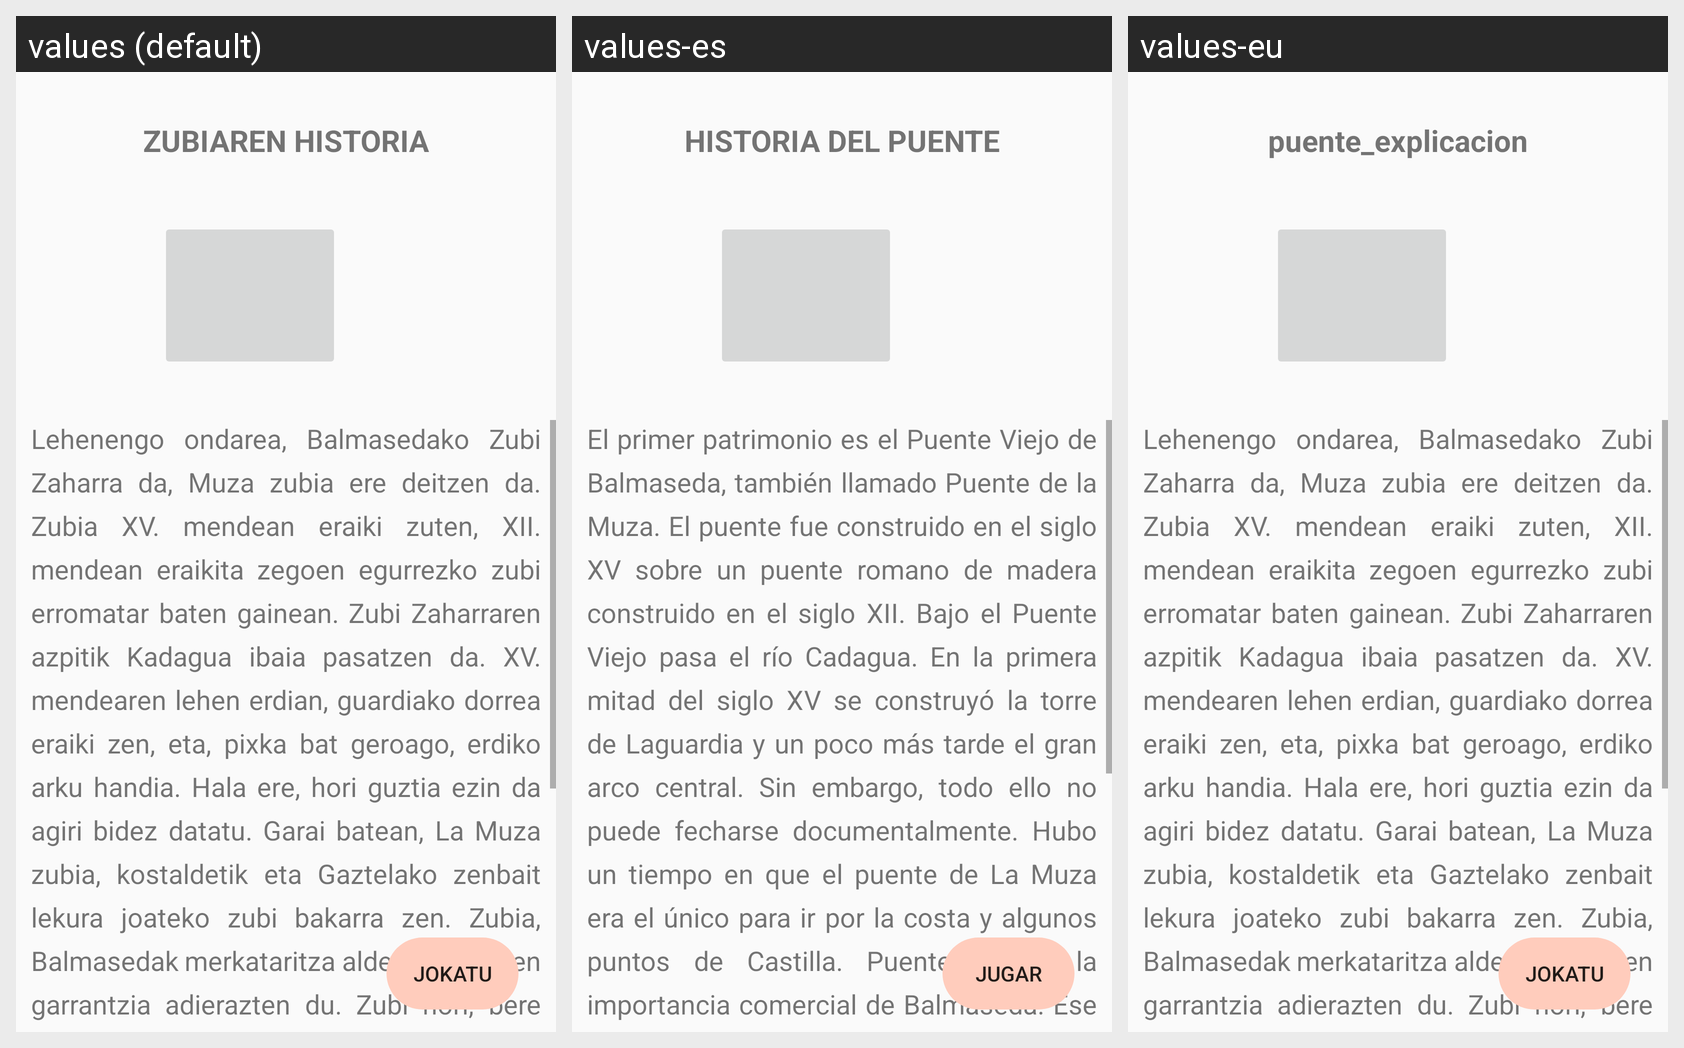

The same Android screen rendered under several of its app's locales, left to right. List the strings drawn on it with the default value and each locale's translation.
Android screen res/layout/l_puente_explicacion.xml rendered under 3 locales, left to right: values (default), values-es, values-eu. Device: Nexus 5 (rendered at 1080×1920; each locale shown at half size, 540×960, under a caption strip naming it); theme Theme.BalmApp.
Strings drawn on this screen, with the default value and each locale's value (text and hints the layout hard-codes, and strings that could not be matched under every locale, appear in the picture but are not listed):

puente_explicacion
  values: ZUBIAREN HISTORIA
  values-es: HISTORIA DEL PUENTE
  values-eu: puente_explicacion

jugar
  values: JOKATU
  values-es: JUGAR
  values-eu: Jokatu

azalpena_puente
  values: Lehenengo ondarea, Balmasedako Zubi Zaharra da, Muza zubia ere deitzen da. Zubia XV. mendean eraiki zuten, XII. mendean eraikita zegoen egurrezko zubi erromatar baten gainean. Zubi Zaharraren azpitik Kadagua ibaia pasatzen da. XV. mendearen lehen erdian, guardiako dorrea eraiki zen, eta, pixka bat geroago, erdiko arku handia. Hala ere, hori guztia ezin da agiri bidez datatu. Garai batean, La Muza …[clipped]
  values-es: El primer patrimonio es el Puente Viejo de Balmaseda, también llamado Puente de la Muza. El puente fue construido en el siglo XV sobre un puente romano de madera construido en el siglo XII. Bajo el Puente Viejo pasa el río Cadagua. En la primera mitad del siglo XV se construyó la torre de Laguardia y un poco más tarde el gran arco central. Sin embargo, todo ello no puede fecharse documentalmente. …[clipped]
  values-eu: Lehenengo ondarea, Balmasedako Zubi Zaharra da, Muza zubia ere deitzen da. Zubia XV. mendean eraiki zuten, XII. mendean eraikita zegoen egurrezko zubi erromatar baten gainean. Zubi Zaharraren azpitik Kadagua ibaia pasatzen da. XV. mendearen lehen erdian, guardiako dorrea eraiki zen, eta, pixka bat geroago, erdiko arku handia. Hala ere, hori guztia ezin da agiri bidez datatu. Garai batean, La Muza …[clipped]  [not translated; the default value is used]
